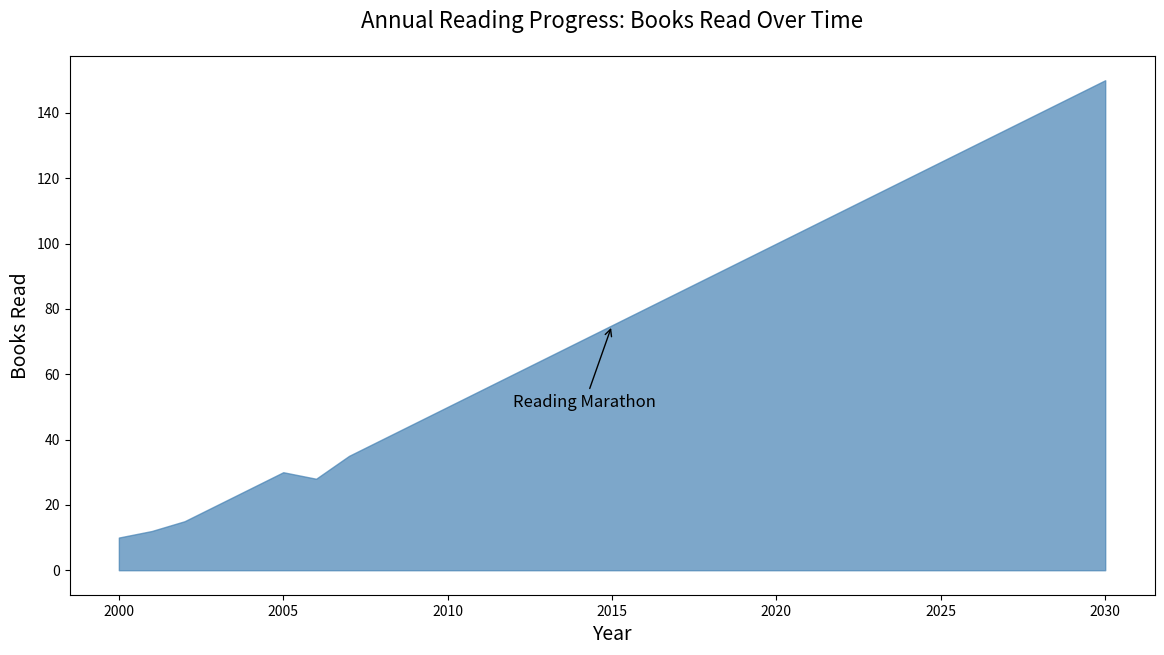

Write the Python code that produced this figure.

import matplotlib.pyplot as plt

# Data
years = [2000, 2001, 2002, 2003, 2004, 2005, 2006, 2007, 2008, 2009, 
         2010, 2011, 2012, 2013, 2014, 2015, 2016, 2017, 2018, 2019, 
         2020, 2021, 2022, 2023, 2024, 2025, 2026, 2027, 2028, 2029, 2030]
values = [10, 12, 15, 20, 25, 30, 28, 35, 40, 45, 
          50, 55, 60, 65, 70, 75, 80, 85, 90, 95, 
          100, 105, 110, 115, 120, 125, 130, 135, 140, 145, 150]

plt.figure(figsize=(14, 7))

# Area chart
plt.fill_between(years, values, color='#4682B4', alpha=0.7)

# Headline and labels
plt.title('Annual Reading Progress: Books Read Over Time', fontsize=16, pad=20)
plt.xlabel('Year', fontsize=14)
plt.ylabel('Books Read', fontsize=14)

# Annotations
plt.annotate('Reading Marathon', xy=(2015, 75), xytext=(2012, 50),
             arrowprops=dict(facecolor='black', arrowstyle='->'),
             fontsize=12)

# Show plot
plt.show()
